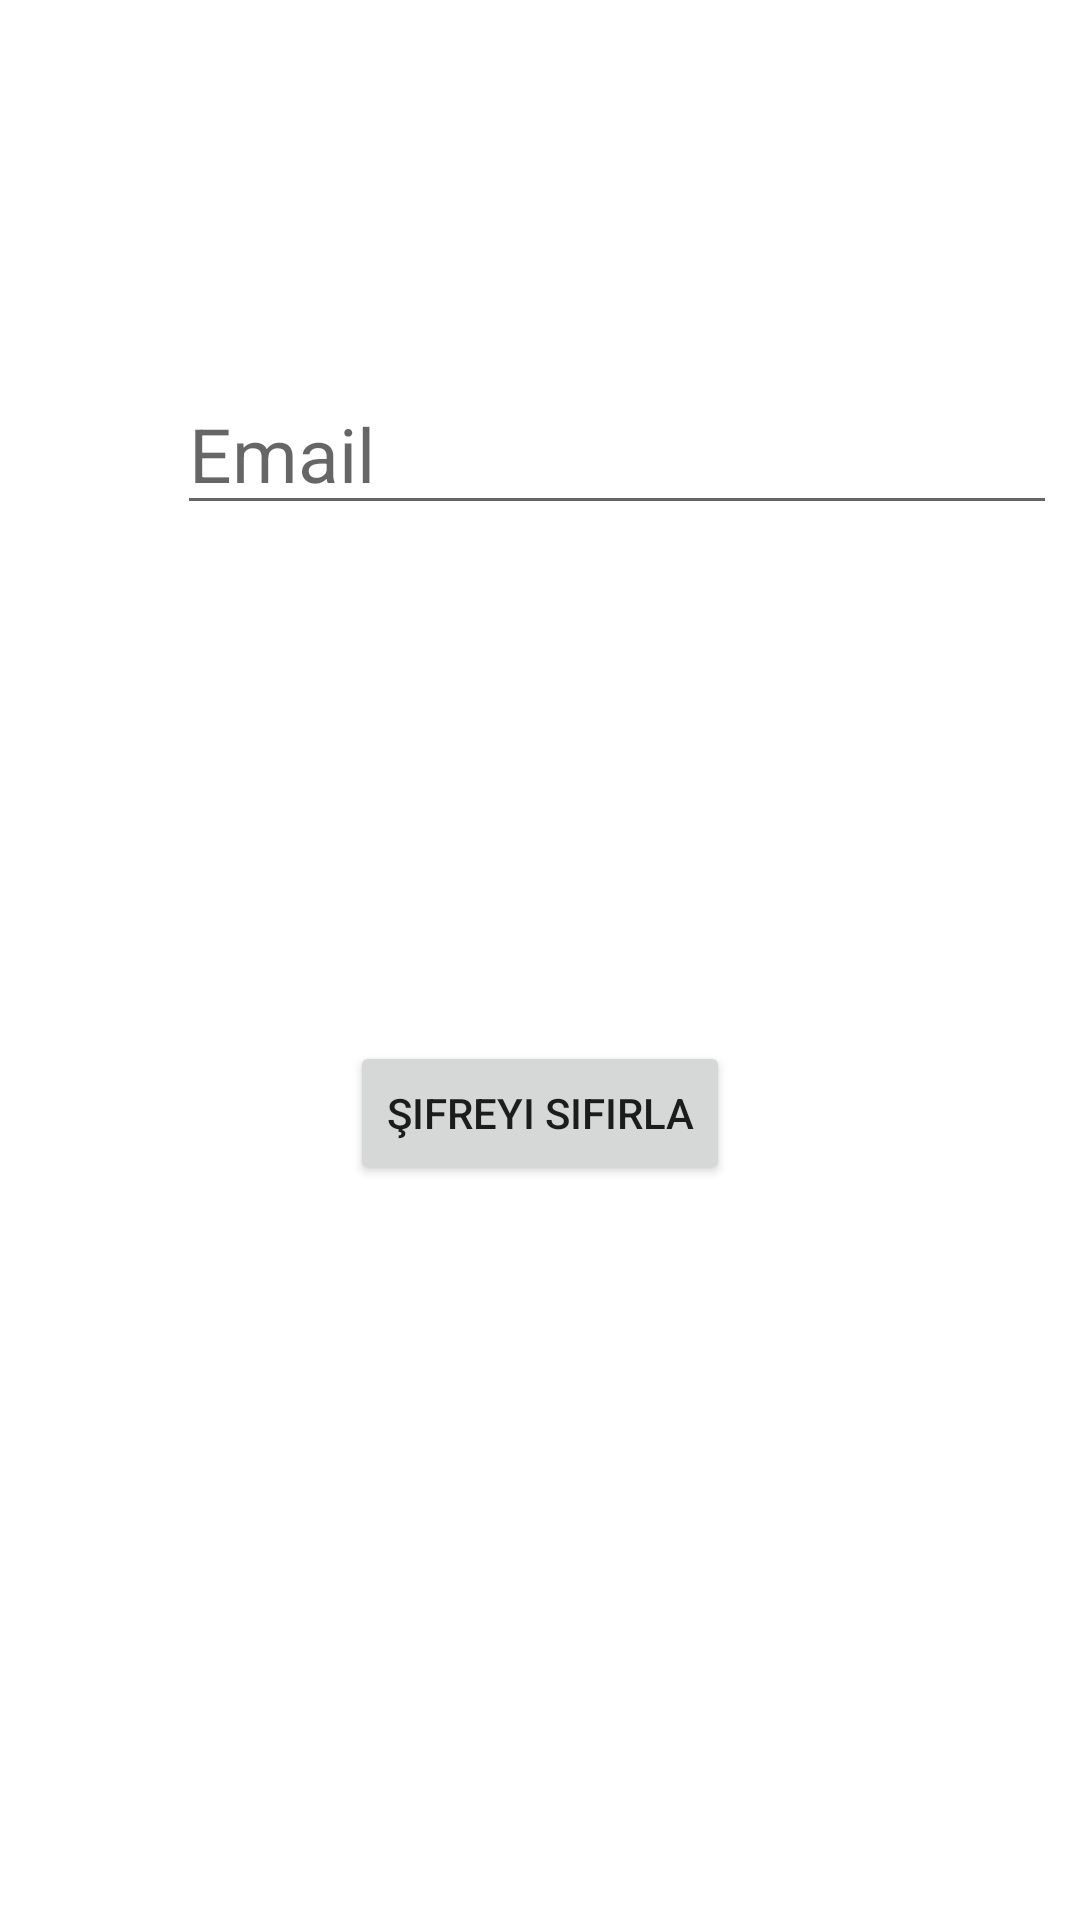

Here is an Android app screen rendered from its layout file. Give the layout XML and the strings, colors and styles it references.
<!-- AndroidManifest.xml: application theme Theme.Travel_app_feed -->
<!-- res/layout/activity_forgotpassword.xml -->
<?xml version="1.0" encoding="utf-8"?>
<androidx.constraintlayout.widget.ConstraintLayout xmlns:android="http://schemas.android.com/apk/res/android"
    xmlns:app="http://schemas.android.com/apk/res-auto"
    xmlns:tools="http://schemas.android.com/tools"
    android:layout_width="match_parent"
    android:layout_height="match_parent"
    tools:context=".View.ForgotPasswordActivity">

    <EditText
        android:id="@+id/sifre_degisim_email"
        android:layout_width="wrap_content"
        android:layout_height="wrap_content"
        android:layout_marginStart="59dp"
        android:layout_marginEnd="59dp"
        android:ems="10"
        android:gravity="start"
        android:hint="Email"
        android:inputType="textEmailAddress"
        android:textSize="25sp"
        app:layout_constraintBottom_toBottomOf="parent"
        app:layout_constraintEnd_toEndOf="parent"
        app:layout_constraintHorizontal_bias="0.0"
        app:layout_constraintStart_toStartOf="parent"
        app:layout_constraintTop_toTopOf="parent"
        app:layout_constraintVertical_bias="0.211" />

    <Button
        android:id="@+id/sifre_sıfırla"
        android:layout_width="wrap_content"
        android:layout_height="wrap_content"
        android:layout_marginTop="172dp"
        android:text="Şifreyi Sıfırla"
        app:layout_constraintEnd_toEndOf="parent"
        app:layout_constraintStart_toStartOf="parent"
        app:layout_constraintTop_toBottomOf="@+id/sifre_degisim_email" />


</androidx.constraintlayout.widget.ConstraintLayout>
<!-- resources referenced by this layout -->
<resources>
  <style name="Theme.Travel_app_feed" parent="Theme.MaterialComponents.DayNight.DarkActionBar">
          
          <item name="colorPrimary">@color/purple_500</item>
          <item name="colorPrimaryVariant">@color/purple_700</item>
          <item name="colorOnPrimary">@color/white</item>
          
          <item name="colorSecondary">@color/teal_200</item>
          <item name="colorSecondaryVariant">@color/teal_700</item>
          <item name="colorOnSecondary">@color/black</item>
          
          <item name="android:statusBarColor" tools:targetApi="l">?attr/colorPrimaryVariant</item>
          
      </style>
  <!-- not gathered from this repository: default colours our renderer supplied (Android Studio template values) -->
  <color name="purple_500">#FF6200EE</color>
  <color name="purple_700">#FF3700B3</color>
  <color name="teal_200">#FF03DAC5</color>
  <color name="teal_700">#FF018786</color>
  <color name="black">#FF000000</color>
  <color name="white">#FFFFFFFF</color>
</resources>
